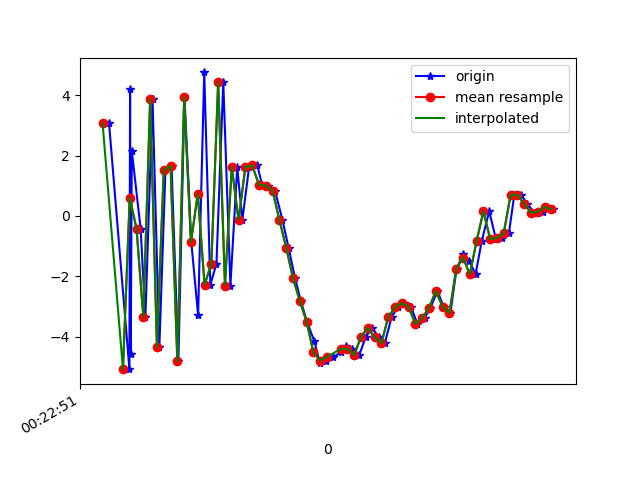

The file beside this chart, header and first rows:
1617668571339, 364207968014484, 3.0785098, 0.6810739, 7.9494734
1617668571399, 364207987245254, -5.071, -0.719, -5.653
1617668571401, 364208006476024, 4.211, 0.8684, 2.384
1617668571403, 364208025706794, -4.567, -0.8871, 1.909
1617668571406, 364208044937564, 2.159, 0.4886, -6.324
1617668571432, 364208064168334, -0.4289, 0.036, 9.447
1617668571446, 364208083399104, -3.356, -0.1567, -8.715
1617668571467, 364208102629874, 3.87, 1.297, 4.734
1617668571487, 364208121860644, -4.351, -0.5372, 1.833
1617668571505, 364208141091414, 1.536, 0.6063, -7.445
1617668571523, 364208160322184, 1.646, 0.6797, 9.181
1617668571543, 364208179552954, -4.814, -0.9119, -4.933
1617668571561, 364208198783724, 3.927, 1.08, -2.144
1617668571581, 364208218014494, -0.8679, 0.161, 8.656
1617668571601, 364208237245264, -3.283, -0.04352, -7.949
1617668571619, 364208256476034, 4.75, 1.417, 2.201
1617668571637, 364208275706804, -2.28, 0.04926, 7.143
1617668571655, 364208294937574, -1.576, 0.06735, -8.257
1617668571675, 364208314168344, 4.434, 1.312, 5.275
1617668571696, 364208333399114, -2.302, -0.4364, 7.353
1617668571716, 364208352629884, 1.621, 0.3135, 6.681
1617668571731, 364208371860654, -0.1351, 0.2706, 2.809
1617668571751, 364208391091424, 1.618, -0.5968, 5.29
1617668571775, 364208410322194, 1.674, -0.7664, 6.879
1617668571789, 364208429552964, 1.036, -1.011, 7.296
1617668571808, 364208448783734, 1.003, 0.6224, 6.967
1617668571827, 364208468014504, 0.8392, 0.3155, 7.929
1617668571849, 364208487245274, -0.1293, -1.42, 8.414
1617668571867, 364208506476044, -1.048, -1.019, 7.213
1617668571886, 364208525706814, -2.056, -1.093, 5.775
1617668571903, 364208544937584, -2.805, -1.92, 4.387
1617668571921, 364208564168354, -3.498, -2.207, 2.983
1617668571943, 364208583399124, -4.155, -1.798, 1.867
1617668571959, 364208602629894, -4.865, -1.606, 0.1181
1617668571978, 364208621860664, -4.787, -1.129, -1.687
1617668571999, 364208641091434, -4.666, -0.65, -3.182
1617668572021, 364208660322204, -4.51, -0.1093, -4.131
1617668572036, 364208679552974, -4.297, 0.1864, -4.578
1617668572055, 364208698783744, -4.394, 0.4104, -4.839
1617668572075, 364208718014514, -4.602, 0.6686, -5.54
1617668572094, 364208737245284, -4.004, 0.8792, -6.202
1617668572113, 364208756476054, -3.698, 0.8315, -6.372
1617668572132, 364208775706824, -4.02, 0.8706, -6.361
1617668572150, 364208794937594, -4.211, 0.833, -6.466
1617668572170, 364208814168364, -3.354, 1.045, -6.195
1617668572188, 364208833399134, -3.015, 0.6718, -5.835
1617668572207, 364208852629904, -2.889, 0.9066, -5.518
1617668572227, 364208871860674, -3.007, 0.8168, -5.139
1617668572246, 364208891091444, -3.577, 0.6781, -4.668
1617668572267, 364208910322214, -3.379, 0.6617, -4.506
1617668572284, 364208929552984, -3.045, -0.06651, -4.154
1617668572305, 364208948783754, -2.486, 0.3442, -3.929
1617668572323, 364208968014524, -3.004, -0.3085, -2.509
1617668572343, 364208987245294, -3.215, -0.4701, -2.243
1617668572361, 364209006476064, -1.755, -0.4529, -1.996
1617668572380, 364209025706834, -1.271, -1.299, -0.1432
1617668572399, 364209044937604, -1.499, -1.94, 2.246
1617668572417, 364209064168374, -1.928, -1.015, 3.412
1617668572435, 364209083399144, -0.8329, -0.6387, 3.389
1617668572457, 364209102629914, 0.154, -2.529, 5.998
1617668572477, 364209121860684, -0.7686, -3.314, 7.581
... 9 more rows
